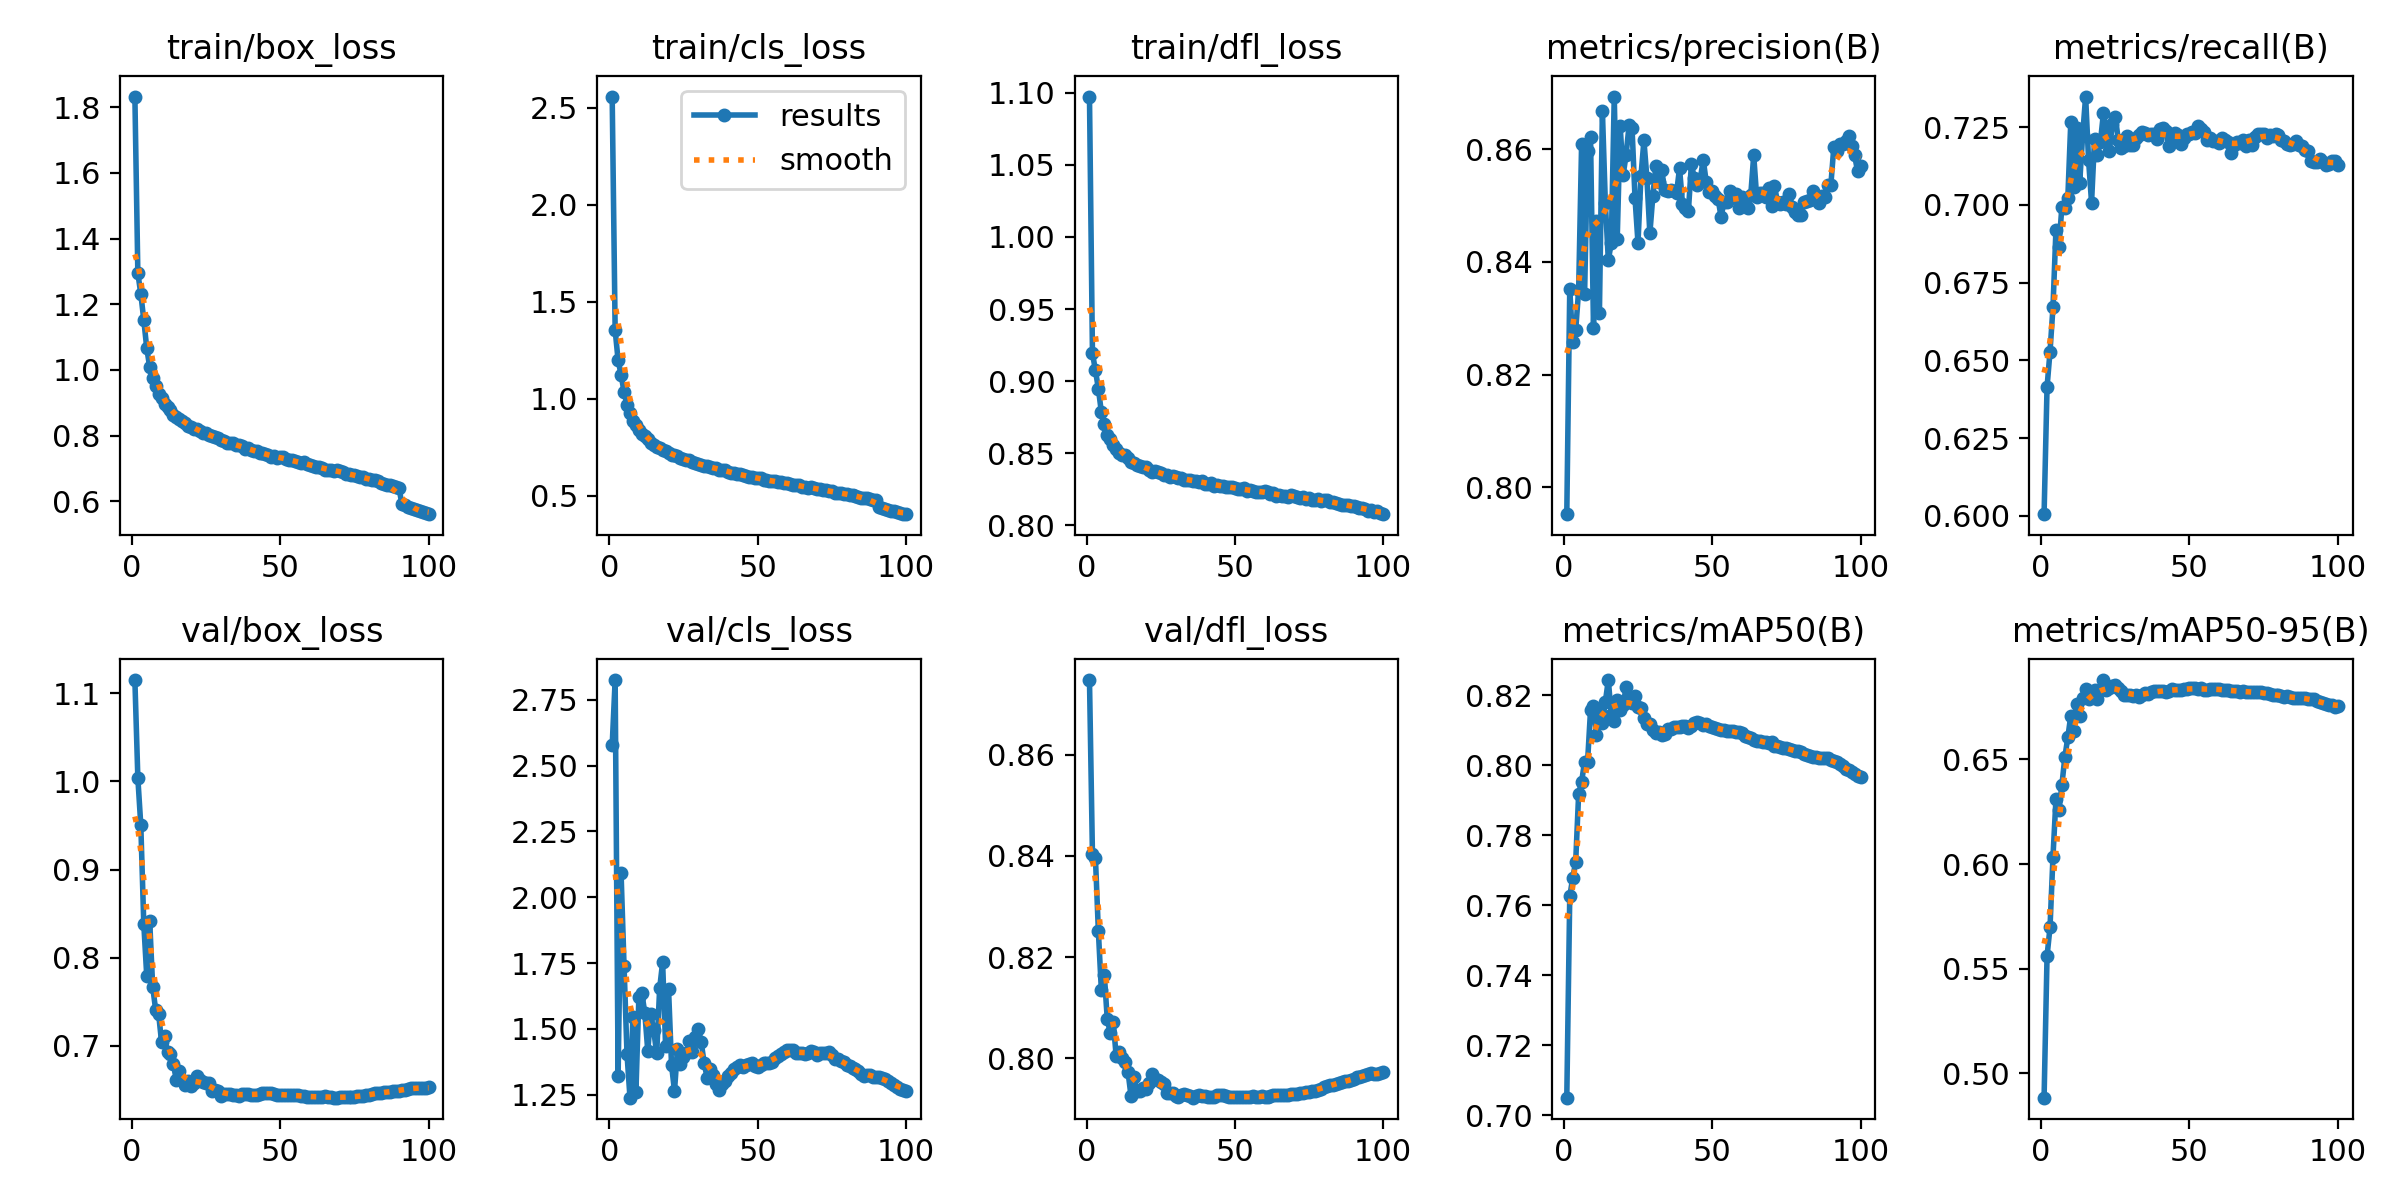

The table this chart was drawn from, first rows:
epoch, time, train/box_loss, train/cls_loss, train/dfl_loss, metrics/precision(B), metrics/recall(B), metrics/mAP50(B), metrics/mAP50-95(B), val/box_loss, val/cls_loss, val/dfl_loss, lr/pg0, lr/pg1, lr/pg2
1, 409.9, 1.832, 2.559, 1.097, 0.7952, 0.6005, 0.705, 0.4884, 1.115, 2.577, 0.8747, 0.003331, 0.003331, 0.003331
2, 800.2, 1.294, 1.354, 0.9194, 0.8351, 0.6414, 0.7625, 0.5561, 1.004, 2.825, 0.8403, 0.006599, 0.006599, 0.006599
3, 1185, 1.231, 1.197, 0.9075, 0.8257, 0.6528, 0.7678, 0.5697, 0.9501, 1.322, 0.8397, 0.0098, 0.0098, 0.0098
4, 1571, 1.152, 1.124, 0.8948, 0.8279, 0.6671, 0.7724, 0.6036, 0.8384, 2.091, 0.8251, 0.009703, 0.009703, 0.009703
5, 1958, 1.066, 1.034, 0.8786, 0.835, 0.692, 0.7918, 0.6309, 0.7793, 1.739, 0.8135, 0.009604, 0.009604, 0.009604
6, 2343, 1.008, 0.9693, 0.87, 0.861, 0.6865, 0.7953, 0.6257, 0.8413, 1.403, 0.8165, 0.009505, 0.009505, 0.009505
7, 2730, 0.9747, 0.9262, 0.863, 0.8343, 0.6994, 0.8011, 0.6378, 0.7671, 1.239, 0.8077, 0.009406, 0.009406, 0.009406
8, 3120, 0.9501, 0.8857, 0.8597, 0.8596, 0.699, 0.8009, 0.6511, 0.741, 1.545, 0.805, 0.009307, 0.009307, 0.009307
9, 3509, 0.9274, 0.8623, 0.8561, 0.8622, 0.7022, 0.8157, 0.6605, 0.7365, 1.261, 0.8073, 0.009208, 0.009208, 0.009208
10, 3899, 0.9149, 0.8394, 0.8529, 0.8283, 0.7266, 0.8169, 0.6709, 0.7041, 1.622, 0.8004, 0.009109, 0.009109, 0.009109
11, 4287, 0.8955, 0.8177, 0.8501, 0.8472, 0.7058, 0.8085, 0.6635, 0.7108, 1.635, 0.8013, 0.00901, 0.00901, 0.00901
12, 4675, 0.8873, 0.8077, 0.8491, 0.8309, 0.7247, 0.8153, 0.6765, 0.6929, 1.561, 0.8001, 0.008911, 0.008911, 0.008911
13, 5056, 0.8769, 0.7941, 0.8487, 0.8668, 0.707, 0.8122, 0.6705, 0.6912, 1.416, 0.7992, 0.008812, 0.008812, 0.008812
14, 5433, 0.8641, 0.7704, 0.847, 0.8504, 0.7225, 0.8181, 0.6795, 0.6794, 1.556, 0.7973, 0.008713, 0.008713, 0.008713
15, 5813, 0.856, 0.7623, 0.8438, 0.8403, 0.7348, 0.8243, 0.6837, 0.6609, 1.494, 0.7926, 0.008614, 0.008614, 0.008614
16, 6191, 0.8504, 0.7515, 0.8436, 0.8434, 0.7143, 0.8144, 0.6788, 0.672, 1.406, 0.7963, 0.008515, 0.008515, 0.008515
17, 6568, 0.843, 0.7443, 0.8417, 0.8693, 0.7007, 0.8125, 0.6799, 0.6613, 1.654, 0.7936, 0.008416, 0.008416, 0.008416
18, 6946, 0.8379, 0.7362, 0.8412, 0.8441, 0.7211, 0.8186, 0.6832, 0.656, 1.753, 0.7936, 0.008317, 0.008317, 0.008317
19, 7324, 0.8289, 0.7277, 0.8404, 0.864, 0.7161, 0.8157, 0.6791, 0.6599, 1.436, 0.7941, 0.008218, 0.008218, 0.008218
20, 7703, 0.8277, 0.7208, 0.8402, 0.8554, 0.7204, 0.8171, 0.6833, 0.6542, 1.65, 0.7939, 0.008119, 0.008119, 0.008119
21, 8084, 0.8202, 0.7093, 0.8385, 0.859, 0.7294, 0.8224, 0.6879, 0.6579, 1.364, 0.7952, 0.00802, 0.00802, 0.00802
22, 8462, 0.8199, 0.7089, 0.8373, 0.8643, 0.7234, 0.8186, 0.6831, 0.6664, 1.263, 0.797, 0.007921, 0.007921, 0.007921
23, 8843, 0.8126, 0.7033, 0.8376, 0.8637, 0.7171, 0.8178, 0.6841, 0.6617, 1.425, 0.7959, 0.007822, 0.007822, 0.007822
24, 9225, 0.8078, 0.6957, 0.8372, 0.8513, 0.726, 0.8199, 0.685, 0.6591, 1.366, 0.7958, 0.007723, 0.007723, 0.007723
25, 9620, 0.8071, 0.6894, 0.8365, 0.8434, 0.7284, 0.8168, 0.6857, 0.6585, 1.392, 0.7953, 0.007624, 0.007624, 0.007624
26, 10002, 0.8007, 0.6813, 0.8348, 0.8552, 0.721, 0.8165, 0.6844, 0.6584, 1.41, 0.795, 0.007525, 0.007525, 0.007525
27, 10382, 0.7985, 0.6826, 0.8348, 0.8615, 0.7184, 0.8135, 0.6829, 0.6494, 1.454, 0.7932, 0.007426, 0.007426, 0.007426
28, 10761, 0.795, 0.6732, 0.8338, 0.8549, 0.7188, 0.8118, 0.6806, 0.6505, 1.411, 0.7932, 0.007327, 0.007327, 0.007327
29, 11142, 0.7931, 0.6667, 0.8343, 0.845, 0.7222, 0.8117, 0.6809, 0.6484, 1.467, 0.7933, 0.007228, 0.007228, 0.007228
30, 11525, 0.7861, 0.6653, 0.8335, 0.8516, 0.7192, 0.8102, 0.681, 0.6435, 1.499, 0.7925, 0.007129, 0.007129, 0.007129
31, 11904, 0.7837, 0.6582, 0.8327, 0.8569, 0.7193, 0.8091, 0.6805, 0.6451, 1.45, 0.7925, 0.00703, 0.00703, 0.00703
32, 12284, 0.7784, 0.6529, 0.8326, 0.8542, 0.7214, 0.8095, 0.6808, 0.6458, 1.37, 0.7929, 0.006931, 0.006931, 0.006931
33, 12665, 0.7772, 0.6517, 0.8317, 0.8563, 0.7225, 0.8086, 0.6796, 0.6454, 1.315, 0.793, 0.006832, 0.006832, 0.006832
34, 13044, 0.7774, 0.6469, 0.8317, 0.8527, 0.7235, 0.809, 0.6806, 0.6448, 1.349, 0.7929, 0.006733, 0.006733, 0.006733
35, 13424, 0.7707, 0.6404, 0.8312, 0.8526, 0.7231, 0.8102, 0.6815, 0.6443, 1.324, 0.7925, 0.006634, 0.006634, 0.006634
36, 13801, 0.7705, 0.643, 0.8311, 0.8527, 0.7223, 0.8105, 0.6813, 0.6432, 1.292, 0.7923, 0.006535, 0.006535, 0.006535
37, 14181, 0.767, 0.6335, 0.8307, 0.8526, 0.7227, 0.811, 0.6823, 0.6452, 1.267, 0.7926, 0.006436, 0.006436, 0.006436
38, 14562, 0.7601, 0.6311, 0.8303, 0.8523, 0.7228, 0.8109, 0.6828, 0.6456, 1.291, 0.7927, 0.006337, 0.006337, 0.006337
39, 14942, 0.7632, 0.632, 0.8306, 0.8566, 0.7212, 0.8108, 0.6825, 0.6452, 1.302, 0.7926, 0.006238, 0.006238, 0.006238
40, 15321, 0.7561, 0.6231, 0.829, 0.8504, 0.7244, 0.8111, 0.6827, 0.6443, 1.32, 0.7925, 0.006139, 0.006139, 0.006139
41, 15703, 0.7544, 0.6185, 0.8289, 0.8496, 0.7247, 0.8112, 0.6829, 0.6443, 1.333, 0.7924, 0.00604, 0.00604, 0.00604
42, 16084, 0.7543, 0.6168, 0.8291, 0.8491, 0.7236, 0.8106, 0.6822, 0.6446, 1.349, 0.7924, 0.005941, 0.005941, 0.005941
43, 16466, 0.7482, 0.6102, 0.8272, 0.8573, 0.7189, 0.8113, 0.6827, 0.6453, 1.356, 0.7925, 0.005842, 0.005842, 0.005842
44, 16846, 0.7469, 0.6087, 0.8282, 0.8548, 0.7222, 0.8121, 0.6835, 0.6466, 1.362, 0.7927, 0.005743, 0.005743, 0.005743
45, 17227, 0.743, 0.6038, 0.8275, 0.8536, 0.723, 0.8123, 0.6834, 0.6464, 1.353, 0.7927, 0.005644, 0.005644, 0.005644
46, 17607, 0.7396, 0.6027, 0.8273, 0.8548, 0.7224, 0.8121, 0.6833, 0.6465, 1.362, 0.7927, 0.005545, 0.005545, 0.005545
47, 17987, 0.7355, 0.5965, 0.8267, 0.8581, 0.7196, 0.8116, 0.6833, 0.6463, 1.367, 0.7926, 0.005446, 0.005446, 0.005446
48, 18366, 0.7385, 0.5971, 0.8264, 0.8542, 0.7216, 0.8118, 0.6835, 0.6454, 1.37, 0.7924, 0.005347, 0.005347, 0.005347
49, 18746, 0.7324, 0.5897, 0.8266, 0.8524, 0.7227, 0.8112, 0.6836, 0.6449, 1.36, 0.7925, 0.005248, 0.005248, 0.005248
50, 19135, 0.735, 0.592, 0.8259, 0.8526, 0.7228, 0.8108, 0.6841, 0.6447, 1.355, 0.7924, 0.005149, 0.005149, 0.005149
51, 19516, 0.7342, 0.5896, 0.8252, 0.8517, 0.7236, 0.8107, 0.6839, 0.6443, 1.361, 0.7924, 0.00505, 0.00505, 0.00505
52, 19898, 0.7276, 0.5824, 0.8251, 0.8512, 0.723, 0.8104, 0.6839, 0.6442, 1.371, 0.7924, 0.004951, 0.004951, 0.004951
53, 20277, 0.7253, 0.58, 0.8257, 0.848, 0.7252, 0.8101, 0.6836, 0.6443, 1.369, 0.7923, 0.004852, 0.004852, 0.004852
54, 20656, 0.7243, 0.5761, 0.824, 0.8507, 0.7244, 0.8102, 0.6841, 0.6441, 1.369, 0.7923, 0.004753, 0.004753, 0.004753
55, 21037, 0.7215, 0.5735, 0.8246, 0.8507, 0.7234, 0.8097, 0.6833, 0.644, 1.374, 0.7925, 0.004654, 0.004654, 0.004654
56, 21417, 0.7194, 0.5729, 0.8241, 0.8526, 0.7207, 0.8097, 0.6833, 0.6439, 1.389, 0.7925, 0.004555, 0.004555, 0.004555
57, 21799, 0.7152, 0.5697, 0.8231, 0.8515, 0.7214, 0.8098, 0.6835, 0.6434, 1.397, 0.7925, 0.004456, 0.004456, 0.004456
58, 22178, 0.7183, 0.5678, 0.8234, 0.852, 0.7205, 0.8096, 0.6837, 0.6427, 1.405, 0.7925, 0.004357, 0.004357, 0.004357
59, 22559, 0.7144, 0.5644, 0.8233, 0.8496, 0.7206, 0.8096, 0.6838, 0.6424, 1.414, 0.7925, 0.004258, 0.004258, 0.004258
60, 22940, 0.7103, 0.5631, 0.8239, 0.8515, 0.72, 0.8092, 0.6838, 0.6421, 1.42, 0.7924, 0.004159, 0.004159, 0.004159
... 40 more rows
